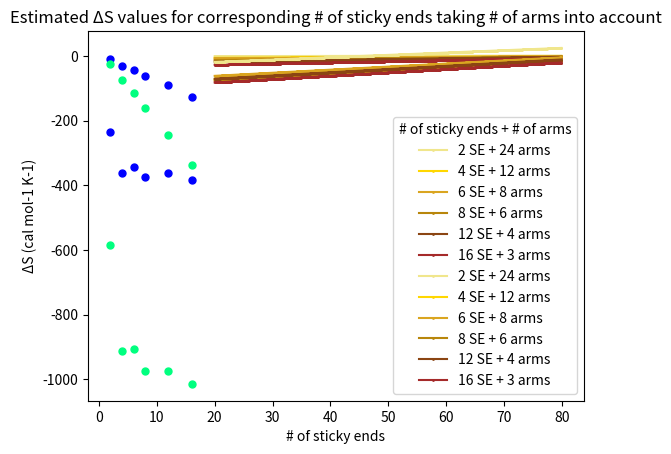

This chart was generated by the following Python code:
import math
import numpy as np
import matplotlib.pyplot as plt

def main():
    sequence = ['GC','GCGC','GCTAGC','GCTCGAGC','GCTCAATTGAGC','GCTCAACGGCTTGAGC']

    temperature = np.arange(20,80,0.1).tolist()

    Arms = [24,12,8,6,4,3]

    GValues = []
    for s in sequence:
        GValue = []
        for t in temperature:
            GValue.append(calculateG(s,t))
        GValues.append(GValue)

    HValues = [calculateH(sequence[0]),calculateH(sequence[1]),calculateH(sequence[2]),calculateH(sequence[3]),calculateH(sequence[4]),calculateH(sequence[5])]
    SValues = [calculateS(sequence[0]),calculateS(sequence[1]),calculateS(sequence[2]),calculateS(sequence[3]),calculateS(sequence[4]),calculateS(sequence[5])]

    GValuesStickyNucleotides = []
    for g in range(len(GValues)):
        GValueStickyNucleotides = []
        for h in GValues[g]:
            GValueStickyNucleotides.append(h*Arms[g])
        GValuesStickyNucleotides.append(GValueStickyNucleotides)

    HValuesStickyNucleotides = []
    for h in range(len(HValues)):
        HValuesStickyNucleotides.append(HValues[h]*Arms[h])

    SValuesStickyNucleotides = []
    for s in range(len(SValues)):
        SValuesStickyNucleotides.append(SValues[s]*Arms[s])


    """----------------------------ΔG----------------------------"""
    """Estimated ΔG values for corresponding transition temperatures"""
    TvsG(GValues,temperature)

    """Estimated transition temperatures for corresponding ΔG values"""
    #GvsT(GValues,temperature)

    """Estimated ΔG values of sticky nucleotides for corresponding transition temperatures"""
    TvsGwithStickyNucleotides(GValuesStickyNucleotides,temperature)

    """----------------------------ΔH----------------------------"""
    """Estimated ΔH values for corresponding # of sticky ends"""
    StickyEndvsH(HValues,sequence)
    HwithStickyNucleotides(HValuesStickyNucleotides,sequence)

    """----------------------------ΔS----------------------------"""
    """Estimated ΔS values for corresponding # of sticky ends"""
    StickyEndvsS(SValues,sequence)
    SwithStickyNucleotides(SValuesStickyNucleotides,sequence)


"""Calculation Methods"""
def calculateG(sequence,temperature):
    temperature += 273.15
    totalG = 0

    GInitiation = 0.2 - (temperature*-5.7/1000) # in kcal/mol

    GTermination = 0
    if sequence[len(sequence)-1] == "A" or sequence[len(sequence)-1] == "T":
        GTermination = 2.2 - (temperature*6.9/1000) # in kcal/mol

    totalG = totalG + GInitiation + GTermination

    for i in range(len(sequence)-1):
        bases = sequence[i:i+2]
        enthalpy = findH(bases) # in kcal/mol
        entropy = findS(bases) # in cal/(mol K)
        G = enthalpy - (temperature*entropy/1000) # in kcal/mol
        totalG += G

    return totalG

def calculateH(sequence):
	totalH = 0
	for i in range(len(sequence)-1):
		bases = sequence[i:i+2]
		enthalpy = findH(bases)
		totalH += enthalpy
	return totalH

def calculateS(sequence):
	totalS = 0
	for i in range(len(sequence)-1):
		bases = sequence[i:i+2]
		entropy = findS(bases)
		totalS += entropy
	return totalS

def findH(bases):
	if bases == "AA":
		return -7.6
	elif bases == "TT":
		return -7.6 # error
	elif bases == "AT":
		return -7.2
	elif bases == "TA":
		return -7.2
	elif bases == "CA":
		return -8.5
	elif bases == "AC":
		return -8.5 # error
	elif bases == "GT":
		return -8.4
	elif bases == "TG":
		return -8.4 # error
	elif bases == "CT":
		return -7.8
	elif bases == "TC":
		return -7.8 # error
	elif bases == "GA":
		return -8.2
	elif bases == "AG":
		return -8.2 # error
	elif bases == "CG":
		return -10.6
	elif bases == "GC":
		return -9.8
	elif bases == "GG":
		return -8.0
	elif bases == "CC":
		return -8.0 # error
	else:
		print("error")
		return 10000000

def findS(bases):
	if bases == "AA":
		return -21.3
	elif bases == "TT":
		return -21.3 # error
	elif bases == "AT":
		return -20.4
	elif bases == "TA":
		return -21.3
	elif bases == "CA":
		return -22.7
	elif bases == "AC":
		return -22.7 # error
	elif bases == "GT":
		return -22.4
	elif bases == "TG":
		return -22.4 # error
	elif bases == "CT":
		return -21.0
	elif bases == "TC":
		return -21.0 # error
	elif bases == "GA":
		return -22.2
	elif bases == "AG":
		return -22.2 # error
	elif bases == "CG":
		return -27.2
	elif bases == "GC":
		return -24.4
	elif bases == "GG":
		return -19.9
	elif bases == "CC":
		return -19.9 # error
	else:
		print("error")
		return 10000000

"""Graphs with ΔG"""
def TvsG(GValues,temperature):
    plt.plot(temperature,GValues[0],label='2 SE + 24 arms',color='khaki',marker='o',markersize=1)
    plt.plot(temperature,GValues[1],label='4 SE + 12 arms',color='gold',marker='o',markersize=1)
    plt.plot(temperature,GValues[2],label='6 SE + 8 arms',color='goldenrod',marker='o',markersize=1)
    plt.plot(temperature,GValues[3],label='8 SE + 6 arms',color='darkgoldenrod',marker='o',markersize=1)
    plt.plot(temperature,GValues[4],label='12 SE + 4 arms',color='saddlebrown',marker='o',markersize=1)
    plt.plot(temperature,GValues[5],label='16 SE + 3 arms',color='brown',marker='o',markersize=1)

    plt.xlabel("Temperature (°C)")
    plt.ylabel("ΔG (kcal/mol)")
    plt.title("Estimated ΔG values for corresponding transition temperatures")
    plt.legend(title='# of sticky ends')

    plt.show()

def GvsT(GValues,temperature):
    plt.plot(GValues[0],temperature,label='2 SE + 24 arms',color='khaki',marker='o',markersize=1)
    plt.plot(GValues[1],temperature,label='4 SE + 12 arms',color='gold',marker='o',markersize=1)
    plt.plot(GValues[2],temperature,label='6 SE + 8 arms',color='goldenrod',marker='o',markersize=1)
    plt.plot(GValues[3],temperature,label='8 SE + 6 arms',color='darkgoldenrod',marker='o',markersize=1)
    plt.plot(GValues[4],temperature,label='12 SE + 4 arms',color='saddlebrown',marker='o',markersize=1)
    plt.plot(GValues[5],temperature,label='16 SE + 3 arms',color='brown',marker='o',markersize=1)

    plt.xlabel("ΔG (kcal/mol)")
    plt.ylabel("Temperature (°C)",)
    plt.title("Estimated transition temperatures for corresponding ΔG values")
    plt.legend(title='# of sticky ends')

    plt.show()

def TvsGwithStickyNucleotides(GValues,temperature):
    plt.plot(temperature,GValues[0],label='2 SE + 24 arms',color='khaki',marker='o',markersize=1)
    plt.plot(temperature,GValues[1],label='4 SE + 12 arms',color='gold',marker='o',markersize=1)
    plt.plot(temperature,GValues[2],label='6 SE + 8 arms',color='goldenrod',marker='o',markersize=1)
    plt.plot(temperature,GValues[3],label='8 SE + 6 arms',color='darkgoldenrod',marker='o',markersize=1)
    plt.plot(temperature,GValues[4],label='12 SE + 4 arms',color='saddlebrown',marker='o',markersize=1)
    plt.plot(temperature,GValues[5],label='16 SE + 3 arms',color='brown',marker='o',markersize=1)

    plt.xlabel("Temperature (°C)")
    plt.ylabel("ΔG (kcal/mol)")
    plt.title("Estimated ΔG values of sticky nucleotides for corresponding transition temperatures")
    plt.legend(title='# of sticky ends + # of arms')

    plt.show()


"""Graphs with ΔH"""
def StickyEndvsH(HValues,sequence):
	stickyEnds = []
	for i in sequence:
		stickyEnds.append(len(i))

	plt.plot(stickyEnds,HValues,label="NN model",color='blue',marker='o',markersize=5,linestyle="None")

	plt.xlabel("# of sticky ends")
	plt.ylabel("ΔH (kcal/mol)")
	plt.title("Estimated ΔH values for corresponding # of sticky ends")

	plt.show()

def HwithStickyNucleotides(HValues,sequence):
	stickyEnds = []
	for i in sequence:
		stickyEnds.append(len(i))

	plt.plot(stickyEnds,HValues,label="NN model",color='blue',marker='o',markersize=5,linestyle="None")

	plt.xlabel("# of sticky ends")
	plt.ylabel("ΔH (kcal/mol)")
	plt.title("Estimated ΔH values for corresponding # of sticky ends taking # of arms into account")

	plt.show()

"""Graphs with ΔS"""
def StickyEndvsS(SValues,sequence):
	stickyEnds = []
	for i in sequence:
		stickyEnds.append(len(i))

	plt.plot(stickyEnds,SValues,label="NN model",color='springgreen',marker='o',markersize=5,linestyle="None")

	plt.xlabel("# of sticky ends")
	plt.ylabel("ΔS (cal mol-1 K-1)")
	plt.title("Estimated ΔS values for # of sticky ends")

	plt.show()

def SwithStickyNucleotides(SValues,sequence):
    stickyEnds = []
    for i in sequence:
    	stickyEnds.append(len(i))

    plt.plot(stickyEnds,SValues,label="NN model",color='springgreen',marker='o',markersize=5,linestyle="None")

    plt.xlabel("# of sticky ends")
    plt.ylabel("ΔS (cal mol-1 K-1)")
    plt.title("Estimated ΔS values for corresponding # of sticky ends taking # of arms into account")

    plt.show()


main()
